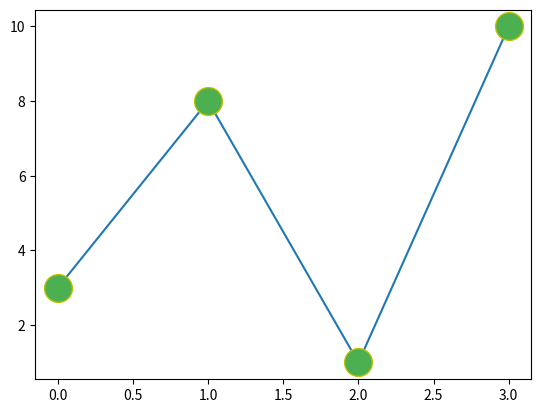

Generate this figure with matplotlib:
# Marker Size - ms
# import matplotlib.pyplot as plt 
# import numpy as np 
# ypoints = np.array([3,8,1,10])
# plt.plot(ypoints, marker = 'o', ms = 20)
# plt.show()


# Marker Edge Color - mec
# import matplotlib.pyplot as plt 
# import numpy as np 
# ypoints = np.array([3,8,1,10])
# plt.plot(ypoints, marker = 'o', ms = 20, mec = 'r')
# plt.show()



# Marker face color - mfc
# import matplotlib.pyplot as plt 
# import numpy as np 
# ypoints = np.array([3,8,1,10])
# plt.plot(ypoints, marker = 'o', ms = 20, mfc = 'r')
# plt.show()

# Marker color both for edge and face
# We ca
import matplotlib.pyplot as plt 
import numpy as np 
ypoints = np.array([3,8,1,10])
plt.plot(ypoints, marker = 'o', ms = 20, mec = 'y', mfc = '#4CAF50')
plt.show()
